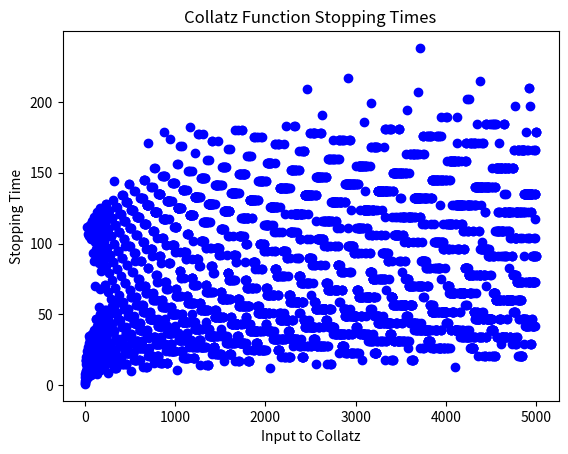

Python code for this plot:
import numpy as np
import matplotlib.pyplot as plt



def collatz_step(n):
    """Returns the result of the Collatz function.                                                                                                                   
                                                                                                                                                                     
    The Collatz function C : N -> N is used in `collatz` to generate collatz                                                                                         
    sequences. Raises an error if n < 1.                                                                                                                             
                                                                                                                                                                     
    Parameters                                                                                                                                                       
    ----------                                                                                                                                                       
    n : int                                                                                                                                                          
                                                                                                                                                                     
    Returns                                                                                                                                                          
    -------                                                                                                                                                          
    int                                                                                                                                                              
        The result of C(n).                                                                                                                                          
                                                                                                                                                                     

    """
    if n<1:
        raise ValueError('wrong')
    elif n==1:
        return 1
    elif n%2==0:
        return (n/2)
    elif n%2==1:
        return(3*n+1)


def collatz(n):
    """Returns the Collatz sequence beginning with `n`.                                                                                                              
                                                                                                                                                                     
    It is conjectured that Collatz sequences all end with `1`. Calls                                                                                                 
    `collatz_step` at each iteration.                                                                                                                                
                                                                                                                                                                     
    Parameters                                                                                                                                                       
    ----------                                                                                                                                                       
    n : int                                                                                                                                                          
                                                                                                                                                                     
    Returns                                                                                                                                                          
    -------                                                                                                                                                          
    sequence : list                                                                                                                                                  
        A Collatz sequence.                                                                                                                                          
                                                                                                                                                                     
    """
    if n==1:
        return [n]
    
    if n>1:
        seq = [n]
        while n>1:
         n = collatz_step(n)
         seq.append(n)

         if seq[-1]==1:
             return seq
N = 5000
m = np.zeros(N-1)

x = np.arange(1,N)

for n in np.arange(1,N):
    m[n-1] = len(collatz(n))

    
     
     
     
plt.scatter(x,m,c='b',marker='o')
plt.title('Collatz Function Stopping Times')
plt.xlabel('Input to Collatz')
plt.ylabel('Stopping Time')
plt.show()
    

    
    



